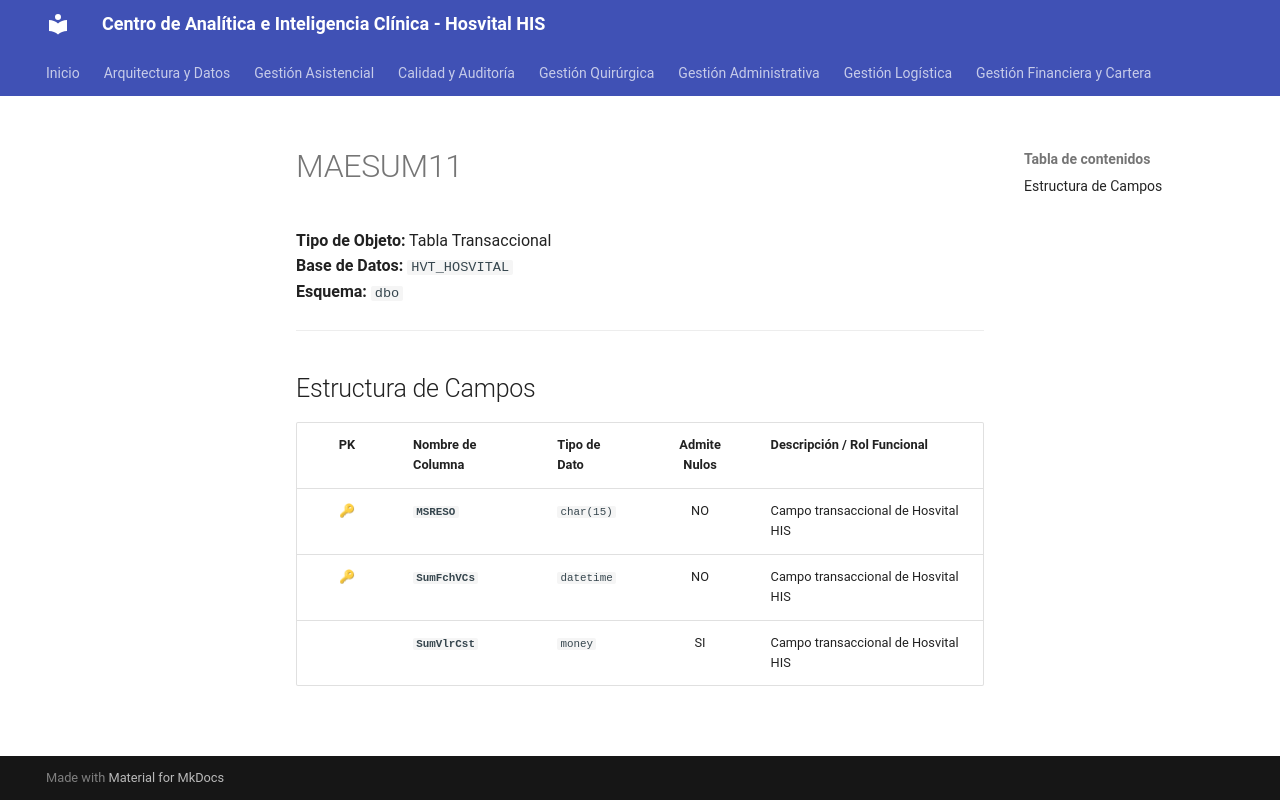

repository: SoporteSaludtech/superset-docs · page: diccionario-general/MAESUM11/index.html · generator: mkdocs

# MAESUM11

**Tipo de Objeto:** Tabla Transaccional  
**Base de Datos:** `HVT_HOSVITAL`  
**Esquema:** `dbo`

---

## Estructura de Campos

| PK | Nombre de Columna | Tipo de Dato | Admite Nulos | Descripción / Rol Funcional |
| :-: | :--- | :--- | :-: | :--- |
| 🔑 | **`MSRESO`** | `char(15)` | NO | Campo transaccional de Hosvital HIS |
| 🔑 | **`SumFchVCs`** | `datetime` | NO | Campo transaccional de Hosvital HIS |
|  | **`SumVlrCst`** | `money` | SI | Campo transaccional de Hosvital HIS |
